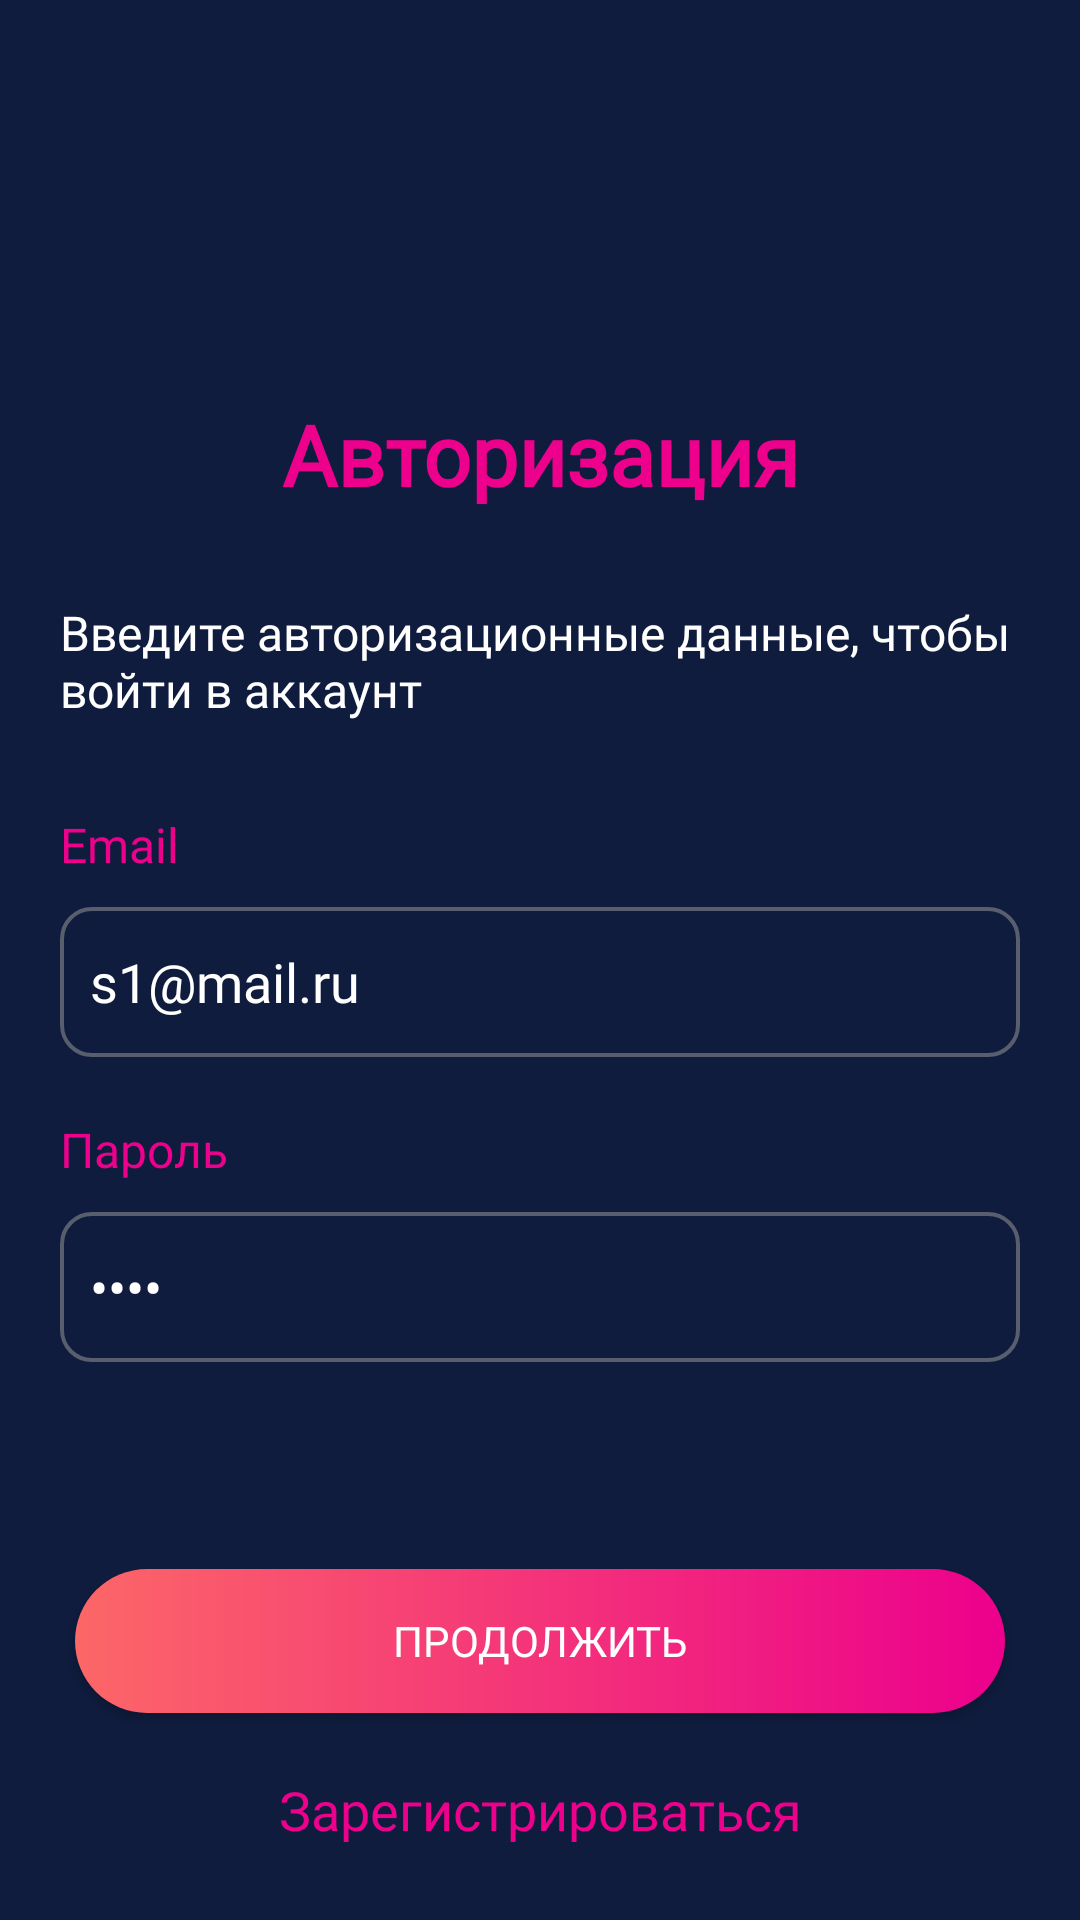

Write the Android layout XML for this screen, with the resource values it uses.
<!-- AndroidManifest.xml: application theme Theme.SportMove -->
<!-- res/layout/fragment_sign_in.xml -->
<?xml version="1.0" encoding="utf-8"?>
<androidx.constraintlayout.widget.ConstraintLayout xmlns:android="http://schemas.android.com/apk/res/android"
    xmlns:app="http://schemas.android.com/apk/res-auto"
    xmlns:tools="http://schemas.android.com/tools"
    android:layout_width="match_parent"
    android:layout_height="match_parent"
    android:background="@color/blue_background"
    tools:context=".presentation.sign_in.SignInFragment">


    <TextView
        android:id="@+id/textView3"
        android:layout_width="wrap_content"
        android:layout_height="wrap_content"
        android:fontFamily="@font/stem_medium"
        android:text="@string/text_sign_in"
        android:textColor="@color/gradient_pink"
        android:textSize="28sp"
        android:textStyle="bold"
        app:layout_constraintBottom_toBottomOf="parent"
        app:layout_constraintEnd_toEndOf="parent"
        app:layout_constraintStart_toStartOf="parent"
        app:layout_constraintTop_toTopOf="parent"
        app:layout_constraintVertical_bias="0.22" />

    <TextView
        android:id="@+id/textView4"
        android:layout_width="match_parent"
        android:layout_height="wrap_content"
        android:layout_marginHorizontal="20dp"
        android:layout_marginTop="30dp"
        android:fontFamily="@font/stem_medium"
        android:text="Введите авторизационные данные, чтобы войти в аккаунт"
        android:textColor="@color/white"
        android:textSize="16sp"
        app:layout_constraintEnd_toEndOf="parent"
        app:layout_constraintStart_toStartOf="parent"
        app:layout_constraintTop_toBottomOf="@+id/textView3" />

    <TextView
        android:id="@+id/textView5"
        android:layout_width="match_parent"
        android:layout_height="wrap_content"
        android:layout_marginHorizontal="20dp"
        android:layout_marginTop="30dp"
        android:fontFamily="@font/stem_medium"
        android:text="Email"
        android:textColor="@color/gradient_pink"
        android:textSize="16sp"
        app:layout_constraintEnd_toEndOf="parent"
        app:layout_constraintStart_toStartOf="parent"
        app:layout_constraintTop_toBottomOf="@+id/textView4" />

    <EditText
        android:id="@+id/et_email"
        android:layout_width="match_parent"
        android:layout_height="50dp"
        android:layout_marginHorizontal="20dp"
        android:layout_marginTop="10dp"
        android:background="@drawable/edit_text_background_transparent"
        android:fontFamily="@font/stem_semilight"
        android:inputType="textEmailAddress"
        android:lines="1"
        android:paddingHorizontal="10dp"
        android:text="s1@mail.ru"
        android:textColor="@color/white"
        android:textCursorDrawable="@null"
        app:layout_constraintEnd_toEndOf="parent"
        app:layout_constraintStart_toStartOf="parent"
        app:layout_constraintTop_toBottomOf="@+id/textView5" />

    <TextView
        android:id="@+id/textView6"
        android:layout_width="match_parent"
        android:layout_height="wrap_content"
        android:layout_marginHorizontal="20dp"
        android:layout_marginTop="20dp"
        android:fontFamily="@font/stem_medium"
        android:text="Пароль"
        android:textColor="@color/gradient_pink"
        android:textSize="16sp"
        app:layout_constraintEnd_toEndOf="parent"
        app:layout_constraintStart_toStartOf="parent"
        app:layout_constraintTop_toBottomOf="@+id/et_email" />

    <EditText
        android:id="@+id/et_password"
        android:layout_width="match_parent"
        android:layout_height="50dp"
        android:layout_marginHorizontal="20dp"
        android:layout_marginTop="10dp"
        android:background="@drawable/edit_text_background_transparent"
        android:fontFamily="@font/stem_semilight"
        android:inputType="textPassword"
        android:lines="1"
        android:paddingHorizontal="10dp"
        android:text="1111"
        android:textColor="@color/white"
        android:textCursorDrawable="@null"
        app:layout_constraintEnd_toEndOf="parent"
        app:layout_constraintStart_toStartOf="parent"
        app:layout_constraintTop_toBottomOf="@+id/textView6" />

    <androidx.appcompat.widget.AppCompatButton
        android:id="@+id/btn_sign_in"
        android:layout_width="0dp"
        android:layout_height="wrap_content"
        android:layout_marginHorizontal="25dp"
        android:background="@drawable/button_round_gradient_background"
        android:fontFamily="@font/stem_medium"
        android:text="Продолжить"
        android:textColor="@color/white"
        app:layout_constraintBottom_toBottomOf="parent"
        app:layout_constraintEnd_toEndOf="parent"
        app:layout_constraintStart_toStartOf="parent"
        app:layout_constraintTop_toBottomOf="@+id/et_password" />

    <TextView
        android:id="@+id/start_sign_up"
        android:layout_width="match_parent"
        android:layout_height="wrap_content"
        android:layout_marginHorizontal="25dp"
        android:layout_marginTop="20dp"
        android:fontFamily="@font/stem_medium"
        android:gravity="center_horizontal"
        android:text="Зарегистрироваться"
        android:textColor="@color/gradient_pink"
        android:textSize="18sp"
        app:layout_constraintEnd_toEndOf="parent"
        app:layout_constraintStart_toStartOf="parent"
        app:layout_constraintTop_toBottomOf="@+id/btn_sign_in" />


</androidx.constraintlayout.widget.ConstraintLayout>
<!-- resources referenced by this layout -->
<resources>
  <color name="blue_background">#0F1C3E</color>
  <color name="gradient_pink">#EC008C</color>
  <color name="white">#FFFFFFFF</color>
  <!-- drawable button_round_gradient_background (drawable-v24) -->
  <?xml version="1.0" encoding="utf-8"?>
  <shape xmlns:android="http://schemas.android.com/apk/res/android">
      <corners android:radius="25dp" />
      <gradient
          android:endColor="@color/gradient_pink"
          android:startColor="@color/gradient_orange" />
  </shape>
  <!-- drawable edit_text_background_transparent (drawable-v24) -->
  <?xml version="1.0" encoding="utf-8"?>
  <shape xmlns:android="http://schemas.android.com/apk/res/android">
      <corners android:radius="10dp"/>
      <stroke android:width="1.2dp" android:color="@color/grey_stroke"/>
  </shape>
  <string name="text_sign_in">Авторизация</string>
  <style name="Theme.SportMove" parent="Theme.MaterialComponents.Light.NoActionBar">
          
          <item name="colorPrimary">@color/purple_500</item>
          <item name="colorPrimaryVariant">@color/purple_700</item>
          <item name="colorOnPrimary">@color/white</item>
          
          <item name="colorSecondary">@color/white</item>
          <item name="colorSecondaryVariant">@color/teal_700</item>
          <item name="colorOnSecondary">@color/black</item>
          
          <item name="android:statusBarColor">?attr/colorPrimaryVariant</item>
          
          <item name="android:windowBackground">@color/blue_background</item>
      </style>
  <color name="gradient_orange">#FC6767</color>
  <color name="grey_stroke">#8B959595</color>
  <color name="purple_500">#FF6200EE</color>
  <color name="purple_700">#FF3700B3</color>
  <color name="teal_700">#FF018786</color>
  <color name="black">#FF000000</color>
</resources>
